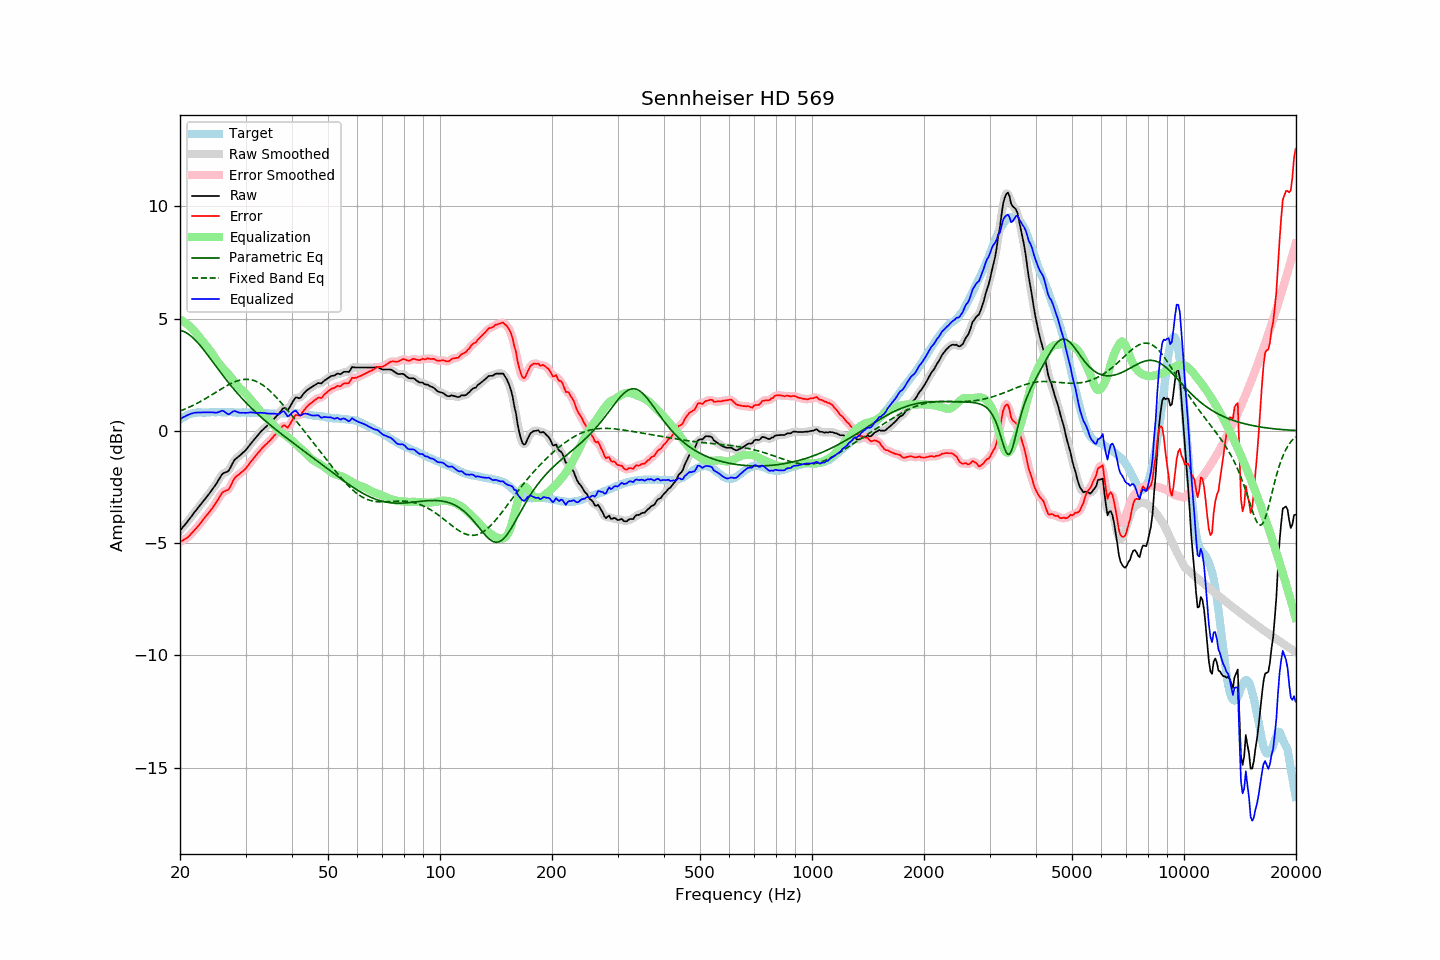

The table this chart was drawn from, first rows:
frequency, raw, error, smoothed, error_smoothed, equalization, parametric_eq, fixed_band_eq, equalized_raw, equalized_smoothed, target
20.00, -4.45, -4.95, -4.45, -4.95, 4.96, 4.47, 0.88, 0.51, 0.51, 0.50
20.20, -4.36, -4.91, -4.36, -4.92, 4.92, 4.45, 0.91, 0.56, 0.56, 0.55
20.40, -4.27, -4.87, -4.28, -4.88, 4.88, 4.43, 0.94, 0.61, 0.60, 0.60
20.61, -4.19, -4.83, -4.19, -4.83, 4.83, 4.40, 0.97, 0.63, 0.64, 0.63
20.81, -4.10, -4.78, -4.10, -4.78, 4.77, 4.36, 1.00, 0.67, 0.67, 0.68
21.02, -4.01, -4.73, -4.01, -4.73, 4.72, 4.32, 1.03, 0.71, 0.71, 0.72
21.23, -3.92, -4.66, -3.92, -4.66, 4.65, 4.26, 1.06, 0.73, 0.74, 0.74
21.44, -3.82, -4.58, -3.82, -4.59, 4.59, 4.21, 1.09, 0.77, 0.76, 0.76
21.66, -3.73, -4.51, -3.73, -4.51, 4.51, 4.14, 1.13, 0.78, 0.79, 0.78
21.87, -3.63, -4.42, -3.63, -4.43, 4.43, 4.08, 1.16, 0.80, 0.80, 0.79
22.09, -3.54, -4.35, -3.54, -4.35, 4.35, 4.00, 1.20, 0.81, 0.81, 0.81
22.31, -3.45, -4.27, -3.45, -4.27, 4.26, 3.93, 1.24, 0.81, 0.81, 0.82
22.54, -3.36, -4.18, -3.36, -4.18, 4.18, 3.84, 1.28, 0.81, 0.81, 0.82
22.76, -3.27, -4.09, -3.27, -4.09, 4.09, 3.76, 1.32, 0.82, 0.82, 0.82
22.99, -3.18, -3.99, -3.18, -3.99, 4.00, 3.67, 1.36, 0.82, 0.82, 0.81
23.22, -3.09, -3.90, -3.09, -3.90, 3.91, 3.58, 1.40, 0.82, 0.82, 0.81
23.45, -3.00, -3.81, -3.00, -3.81, 3.82, 3.49, 1.44, 0.82, 0.82, 0.81
23.69, -2.91, -3.73, -2.91, -3.73, 3.73, 3.40, 1.48, 0.82, 0.82, 0.82
23.92, -2.82, -3.64, -2.82, -3.64, 3.64, 3.30, 1.52, 0.82, 0.82, 0.82
24.16, -2.72, -3.55, -2.72, -3.55, 3.54, 3.20, 1.57, 0.82, 0.82, 0.83
24.40, -2.62, -3.46, -2.62, -3.45, 3.44, 3.11, 1.61, 0.82, 0.82, 0.84
24.65, -2.52, -3.35, -2.52, -3.35, 3.34, 3.01, 1.66, 0.81, 0.81, 0.83
24.89, -2.42, -3.25, -2.42, -3.25, 3.23, 2.91, 1.70, 0.81, 0.81, 0.83
25.14, -2.31, -3.14, -2.31, -3.14, 3.12, 2.82, 1.74, 0.81, 0.81, 0.83
25.39, -2.19, -3.02, -2.19, -3.02, 3.02, 2.72, 1.79, 0.83, 0.83, 0.84
25.65, -2.07, -2.91, -2.07, -2.90, 2.93, 2.62, 1.83, 0.86, 0.87, 0.83
25.91, -1.95, -2.78, -1.97, -2.80, 2.85, 2.53, 1.88, 0.90, 0.88, 0.82
26.16, -1.89, -2.71, -1.90, -2.72, 2.78, 2.44, 1.92, 0.88, 0.88, 0.82
26.43, -1.86, -2.69, -1.86, -2.68, 2.70, 2.34, 1.96, 0.84, 0.84, 0.82
26.69, -1.83, -2.65, -1.84, -2.66, 2.62, 2.25, 2.00, 0.79, 0.78, 0.82
26.96, -1.80, -2.63, -1.78, -2.61, 2.53, 2.16, 2.04, 0.73, 0.75, 0.83
27.23, -1.69, -2.52, -1.69, -2.52, 2.45, 2.07, 2.08, 0.76, 0.76, 0.83
27.50, -1.55, -2.38, -1.55, -2.38, 2.36, 1.98, 2.12, 0.81, 0.81, 0.83
27.77, -1.41, -2.23, -1.42, -2.24, 2.27, 1.90, 2.15, 0.86, 0.85, 0.82
28.05, -1.29, -2.11, -1.31, -2.12, 2.18, 1.81, 2.18, 0.89, 0.87, 0.82
28.33, -1.23, -2.04, -1.23, -2.04, 2.08, 1.73, 2.21, 0.85, 0.86, 0.81
28.62, -1.17, -1.98, -1.17, -1.98, 2.00, 1.65, 2.23, 0.82, 0.83, 0.81
28.90, -1.11, -1.93, -1.11, -1.92, 1.92, 1.57, 2.25, 0.81, 0.81, 0.82
29.19, -1.05, -1.86, -1.05, -1.86, 1.85, 1.49, 2.27, 0.80, 0.80, 0.81
29.48, -0.98, -1.81, -0.99, -1.80, 1.79, 1.41, 2.28, 0.80, 0.80, 0.82
29.78, -0.92, -1.74, -0.92, -1.74, 1.72, 1.33, 2.29, 0.80, 0.80, 0.81
30.08, -0.85, -1.68, -0.85, -1.67, 1.65, 1.26, 2.29, 0.80, 0.80, 0.82
30.38, -0.76, -1.57, -0.76, -1.58, 1.57, 1.18, 2.29, 0.81, 0.81, 0.81
30.68, -0.67, -1.48, -0.67, -1.48, 1.48, 1.11, 2.29, 0.81, 0.81, 0.81
30.99, -0.57, -1.38, -0.58, -1.39, 1.40, 1.04, 2.28, 0.82, 0.82, 0.81
31.30, -0.49, -1.30, -0.49, -1.30, 1.30, 0.97, 2.26, 0.81, 0.81, 0.81
31.61, -0.40, -1.21, -0.40, -1.21, 1.21, 0.90, 2.24, 0.81, 0.81, 0.81
31.93, -0.32, -1.13, -0.32, -1.12, 1.12, 0.83, 2.21, 0.80, 0.80, 0.81
32.24, -0.23, -1.02, -0.23, -1.03, 1.03, 0.77, 2.18, 0.80, 0.80, 0.79
32.57, -0.15, -0.95, -0.15, -0.95, 0.95, 0.70, 2.15, 0.80, 0.80, 0.80
32.89, -0.06, -0.86, -0.07, -0.86, 0.87, 0.64, 2.11, 0.81, 0.80, 0.80
33.22, 0.01, -0.78, 0.01, -0.78, 0.79, 0.57, 2.06, 0.80, 0.80, 0.79
33.55, 0.08, -0.71, 0.08, -0.71, 0.71, 0.51, 2.01, 0.79, 0.79, 0.79
33.89, 0.15, -0.63, 0.15, -0.64, 0.64, 0.45, 1.96, 0.79, 0.79, 0.78
34.23, 0.21, -0.58, 0.21, -0.57, 0.57, 0.39, 1.90, 0.77, 0.78, 0.78
34.57, 0.28, -0.49, 0.27, -0.50, 0.49, 0.33, 1.84, 0.77, 0.77, 0.77
34.92, 0.34, -0.43, 0.34, -0.43, 0.42, 0.27, 1.77, 0.76, 0.77, 0.77
35.27, 0.42, -0.35, 0.42, -0.35, 0.35, 0.21, 1.70, 0.77, 0.77, 0.77
35.62, 0.50, -0.27, 0.50, -0.27, 0.27, 0.15, 1.63, 0.76, 0.76, 0.77
35.97, 0.58, -0.19, 0.57, -0.19, 0.18, 0.09, 1.56, 0.76, 0.76, 0.77
... 635 more rows
